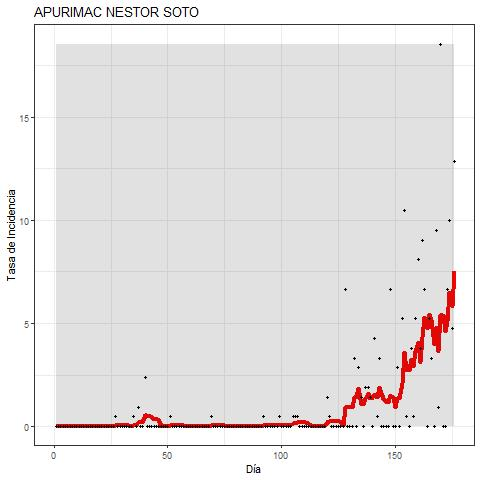

Data behind this chart, as committed beside it:
DATE, DD, MES, ANO, DIA, FECHA, INCIDENCIA, MEDIA_MOVIL
06/03/2020, 06, 03, 2020, 1, 20200306, 0, 0
07/03/2020, 07, 03, 2020, 2, 20200307, 0, 0
08/03/2020, 08, 03, 2020, 3, 20200308, 0, 0
09/03/2020, 09, 03, 2020, 4, 20200309, 0, 0
10/03/2020, 10, 03, 2020, 5, 20200310, 0, 0
11/03/2020, 11, 03, 2020, 6, 20200311, 0, 0
12/03/2020, 12, 03, 2020, 7, 20200312, 0, 0
13/03/2020, 13, 03, 2020, 8, 20200313, 0, 0
14/03/2020, 14, 03, 2020, 9, 20200314, 0, 0
15/03/2020, 15, 03, 2020, 10, 20200315, 0, 0
16/03/2020, 16, 03, 2020, 11, 20200316, 0, 0
17/03/2020, 17, 03, 2020, 12, 20200317, 0, 0
18/03/2020, 18, 03, 2020, 13, 20200318, 0, 0
19/03/2020, 19, 03, 2020, 14, 20200319, 0, 0
20/03/2020, 20, 03, 2020, 15, 20200320, 0, 0
21/03/2020, 21, 03, 2020, 16, 20200321, 0, 0
22/03/2020, 22, 03, 2020, 17, 20200322, 0, 0
23/03/2020, 23, 03, 2020, 18, 20200323, 0, 0
24/03/2020, 24, 03, 2020, 19, 20200324, 0, 0
25/03/2020, 25, 03, 2020, 20, 20200325, 0, 0
26/03/2020, 26, 03, 2020, 21, 20200326, 0, 0
27/03/2020, 27, 03, 2020, 22, 20200327, 0, 0
28/03/2020, 28, 03, 2020, 23, 20200328, 0, 0
29/03/2020, 29, 03, 2020, 24, 20200329, 0, 0
30/03/2020, 30, 03, 2020, 25, 20200330, 0, 0
31/03/2020, 31, 03, 2020, 26, 20200331, 0, 0
01/04/2020, 01, 04, 2020, 27, 20200401, 0.4754, 0.06791
02/04/2020, 02, 04, 2020, 28, 20200402, 0, 0.06791
03/04/2020, 03, 04, 2020, 29, 20200403, 0, 0.06791
04/04/2020, 04, 04, 2020, 30, 20200404, 0, 0.06791
05/04/2020, 05, 04, 2020, 31, 20200405, 0, 0.06791
06/04/2020, 06, 04, 2020, 32, 20200406, 0, 0.06791
07/04/2020, 07, 04, 2020, 33, 20200407, 0, 0.06791
08/04/2020, 08, 04, 2020, 34, 20200408, 0, 0
09/04/2020, 09, 04, 2020, 35, 20200409, 0.4754, 0.06791
10/04/2020, 10, 04, 2020, 36, 20200410, 0, 0.06791
11/04/2020, 11, 04, 2020, 37, 20200411, 0.9507, 0.2037
12/04/2020, 12, 04, 2020, 38, 20200412, 0, 0.2037
13/04/2020, 13, 04, 2020, 39, 20200413, 0, 0.2037
14/04/2020, 14, 04, 2020, 40, 20200414, 2.377, 0.5433
15/04/2020, 15, 04, 2020, 41, 20200415, 0, 0.5433
16/04/2020, 16, 04, 2020, 42, 20200416, 0, 0.4754
17/04/2020, 17, 04, 2020, 43, 20200417, 0, 0.4754
18/04/2020, 18, 04, 2020, 44, 20200418, 0, 0.3395
19/04/2020, 19, 04, 2020, 45, 20200419, 0, 0.3395
20/04/2020, 20, 04, 2020, 46, 20200420, 0, 0.3395
21/04/2020, 21, 04, 2020, 47, 20200421, 0, 0
22/04/2020, 22, 04, 2020, 48, 20200422, 0, 0
23/04/2020, 23, 04, 2020, 49, 20200423, 0, 0
24/04/2020, 24, 04, 2020, 50, 20200424, 0, 0
25/04/2020, 25, 04, 2020, 51, 20200425, 0.4754, 0.06791
26/04/2020, 26, 04, 2020, 52, 20200426, 0, 0.06791
27/04/2020, 27, 04, 2020, 53, 20200427, 0, 0.06791
28/04/2020, 28, 04, 2020, 54, 20200428, 0, 0.06791
29/04/2020, 29, 04, 2020, 55, 20200429, 0, 0.06791
30/04/2020, 30, 04, 2020, 56, 20200430, 0, 0.06791
01/05/2020, 01, 05, 2020, 57, 20200501, 0, 0.06791
02/05/2020, 02, 05, 2020, 58, 20200502, 0, 0
03/05/2020, 03, 05, 2020, 59, 20200503, 0, 0
04/05/2020, 04, 05, 2020, 60, 20200504, 0, 0
... 119 more rows
